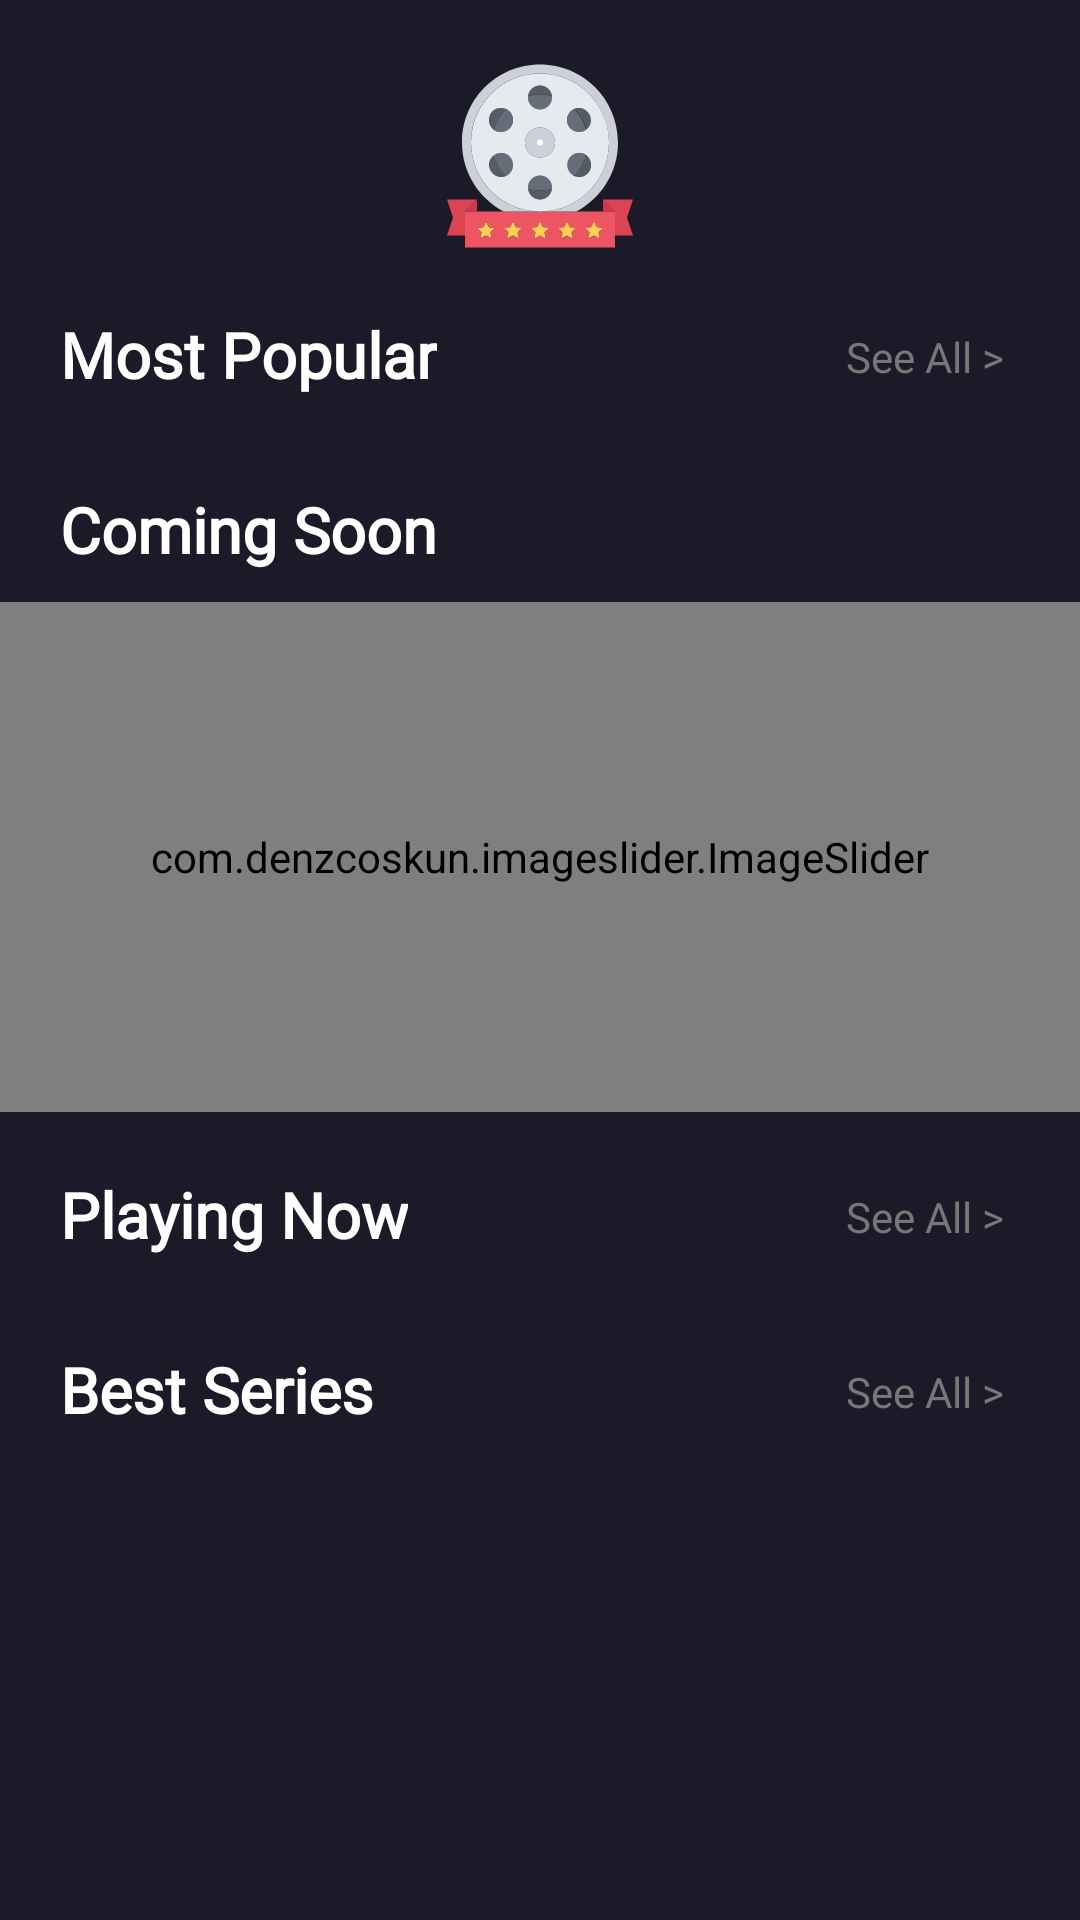

Here is an Android app screen rendered from its layout file. Give the layout XML and the strings, colors and styles it references.
<!-- AndroidManifest.xml: application theme CriticineSplash -->
<!-- res/layout/fragment_home.xml -->
<?xml version="1.0" encoding="utf-8"?>
<androidx.constraintlayout.widget.ConstraintLayout xmlns:android="http://schemas.android.com/apk/res/android"
    xmlns:app="http://schemas.android.com/apk/res-auto"
    xmlns:tools="http://schemas.android.com/tools"
    android:layout_width="match_parent"
    android:layout_height="match_parent"
    android:background="@color/backgroundColor"
    tools:context=".activities.mainActivity.fragments.home.HomeFragment">

    <ScrollView
        android:layout_width="match_parent"
        android:layout_height="match_parent"
        android:orientation="vertical"
        android:scrollbars="none"
        app:layout_constraintBottom_toBottomOf="parent"
        app:layout_constraintEnd_toEndOf="parent"
        app:layout_constraintHorizontal_bias="0.5"
        app:layout_constraintStart_toStartOf="parent"
        app:layout_constraintTop_toTopOf="parent"
        app:layout_constraintVertical_bias="0.5">

        <LinearLayout
            android:layout_width="match_parent"
            android:layout_height="wrap_content"
            android:orientation="vertical">

            <ImageView
                android:id="@+id/appLogoTop"
                android:layout_width="wrap_content"
                android:layout_height="wrap_content"
                android:layout_gravity="center_horizontal"
                android:layout_marginTop="@dimen/app_side_margin"
                android:src="@drawable/ic_app_logo" />

            <LinearLayout
                android:layout_width="match_parent"
                android:layout_height="wrap_content"
                android:orientation="vertical"
                app:layout_constraintBottom_toBottomOf="parent"
                app:layout_constraintEnd_toEndOf="parent"
                app:layout_constraintHorizontal_bias="0.5"
                app:layout_constraintStart_toStartOf="parent"
                app:layout_constraintTop_toBottomOf="@+id/appLogoTopLeft">

                <androidx.constraintlayout.widget.ConstraintLayout
                    android:layout_width="match_parent"
                    android:layout_height="wrap_content"
                    android:layout_marginTop="@dimen/app_side_margin">

                    <TextView
                        android:id="@+id/MostPopularTV"
                        style="@style/smallHeadings"
                        android:layout_marginStart="@dimen/app_side_margin"
                        android:text="Most Popular"
                        android:textFontWeight="600"
                        app:layout_constraintBottom_toBottomOf="parent"
                        app:layout_constraintStart_toStartOf="parent"
                        app:layout_constraintTop_toTopOf="parent"
                        app:layout_constraintVertical_bias="0.5" />

                    <TextView
                        android:id="@+id/seeAllTV1"
                        android:layout_width="58dp"
                        android:layout_height="18dp"
                        android:layout_gravity="center"
                        android:layout_marginEnd="@dimen/app_side_margin"
                        android:fontFamily="@font/open_sans_regular"
                        android:text="See All >"
                        android:textColor="@color/lightGrey"
                        android:textFontWeight="400"
                        app:layout_constraintBottom_toBottomOf="@+id/MostPopularTV"
                        app:layout_constraintEnd_toEndOf="parent"
                        app:layout_constraintTop_toTopOf="@+id/MostPopularTV" />

                </androidx.constraintlayout.widget.ConstraintLayout>

                <androidx.recyclerview.widget.RecyclerView
                    android:id="@+id/popularMovieScrollRV"
                    android:layout_width="match_parent"
                    android:layout_height="wrap_content"
                    android:layout_marginTop="10dp"
                    android:clipToPadding="false"
                    android:orientation="horizontal"
                    android:paddingHorizontal="15dp"
                    app:layoutManager="androidx.recyclerview.widget.LinearLayoutManager"
                    tools:itemCount="4"
                    tools:listitem="@layout/item_home_screen" />

            </LinearLayout>

            <LinearLayout
                android:layout_width="match_parent"
                android:layout_height="match_parent"
                android:layout_marginTop="@dimen/app_side_margin"
                android:orientation="vertical">

                <TextView
                    android:id="@+id/comingSoonTV"
                    style="@style/smallHeadings"
                    android:layout_width="wrap_content"
                    android:layout_height="wrap_content"
                    android:layout_gravity="left"
                    android:layout_marginHorizontal="@dimen/app_side_margin"
                    android:text="Coming Soon"
                    android:textFontWeight="600"
                    tools:ignore="RtlHardcoded" />

                <com.denzcoskun.imageslider.ImageSlider
                    android:id="@+id/myImageSlider"
                    android:layout_width="match_parent"
                    android:layout_height="170dp"
                    android:layout_marginTop="10dp"
                    android:clipToPadding="false"
                    android:paddingHorizontal="20dp"
                    app:iss_auto_cycle="true"
                    app:iss_corner_radius="@integer/slider_radius"
                    app:iss_delay="2000"
                    app:iss_period="2000"
                    app:iss_selected_dot="@drawable/slider_dot_selected"
                    app:iss_unselected_dot="@drawable/slider_dot_notselected" />

            </LinearLayout>

            <LinearLayout
                android:layout_width="match_parent"
                android:layout_height="match_parent"
                android:orientation="vertical">

                <androidx.constraintlayout.widget.ConstraintLayout
                    android:layout_width="match_parent"
                    android:layout_height="wrap_content"
                    android:layout_marginTop="@dimen/app_side_margin">

                    <TextView
                        android:id="@+id/playingNowTV"
                        style="@style/smallHeadings"
                        android:layout_marginStart="@dimen/app_side_margin"
                        android:text="Playing Now"
                        android:textFontWeight="600"
                        app:layout_constraintBottom_toBottomOf="parent"
                        app:layout_constraintStart_toStartOf="parent"
                        app:layout_constraintTop_toTopOf="parent"
                        app:layout_constraintVertical_bias="0.5" />

                    <TextView
                        android:id="@+id/seeAllTV2"
                        android:layout_width="58dp"
                        android:layout_height="18dp"
                        android:layout_gravity="center"
                        android:layout_marginEnd="@dimen/app_side_margin"
                        android:fontFamily="@font/open_sans_regular"
                        android:text="See All >"
                        android:textColor="@color/lightGrey"
                        android:textFontWeight="400"
                        app:layout_constraintBottom_toBottomOf="@+id/playingNowTV"
                        app:layout_constraintEnd_toEndOf="parent"
                        app:layout_constraintTop_toTopOf="@+id/playingNowTV" />

                </androidx.constraintlayout.widget.ConstraintLayout>

                <androidx.recyclerview.widget.RecyclerView
                    android:id="@+id/playingNowMovieScrollRV"
                    android:layout_width="match_parent"
                    android:layout_height="wrap_content"
                    android:layout_marginTop="10dp"
                    android:clipToPadding="false"
                    android:orientation="horizontal"
                    android:paddingHorizontal="15dp"
                    app:layoutManager="androidx.recyclerview.widget.LinearLayoutManager"
                    tools:itemCount="4"
                    tools:listitem="@layout/item_home_screen" />

            </LinearLayout>

            <LinearLayout
                android:layout_width="match_parent"
                android:layout_height="match_parent"
                android:orientation="vertical">

                <androidx.constraintlayout.widget.ConstraintLayout
                    android:layout_width="match_parent"
                    android:layout_height="wrap_content"
                    android:layout_marginTop="@dimen/app_side_margin">

                    <TextView
                        android:id="@+id/bestSeriesTV"
                        style="@style/smallHeadings"
                        android:layout_marginStart="@dimen/app_side_margin"
                        android:text="Best Series"
                        android:textFontWeight="600"
                        app:layout_constraintBottom_toBottomOf="parent"
                        app:layout_constraintStart_toStartOf="parent"
                        app:layout_constraintTop_toTopOf="parent"
                        app:layout_constraintVertical_bias="0.5" />

                    <TextView
                        android:id="@+id/seeAllTV3"
                        android:layout_width="58dp"
                        android:layout_height="18dp"
                        android:layout_gravity="center"
                        android:layout_marginEnd="@dimen/app_side_margin"
                        android:fontFamily="@font/open_sans_regular"
                        android:text="See All >"
                        android:textColor="@color/lightGrey"
                        android:textFontWeight="400"
                        app:layout_constraintBottom_toBottomOf="@+id/bestSeriesTV"
                        app:layout_constraintEnd_toEndOf="parent"
                        app:layout_constraintTop_toTopOf="@+id/bestSeriesTV" />

                </androidx.constraintlayout.widget.ConstraintLayout>

                <androidx.recyclerview.widget.RecyclerView
                    android:id="@+id/bestSeriesScrollRV"
                    android:layout_width="match_parent"
                    android:layout_height="wrap_content"
                    android:layout_marginTop="10dp"
                    android:layout_marginBottom="@dimen/app_side_margin"
                    android:clipToPadding="false"
                    android:orientation="horizontal"
                    android:paddingHorizontal="15dp"
                    app:layoutManager="androidx.recyclerview.widget.LinearLayoutManager"
                    tools:itemCount="4"
                    tools:listitem="@layout/item_home_screen" />

            </LinearLayout>

        </LinearLayout>

    </ScrollView>

</androidx.constraintlayout.widget.ConstraintLayout>
<!-- res/layout/item_home_screen.xml (included above) -->
<?xml version="1.0" encoding="utf-8"?>
<com.makeramen.roundedimageview.RoundedImageView xmlns:android="http://schemas.android.com/apk/res/android"
    xmlns:app="http://schemas.android.com/apk/res-auto"
    android:id="@+id/horizontalMovieScrollIV"
    android:layout_width="160dp"
    android:layout_height="220dp"
    android:layout_marginHorizontal="5dp"
    android:scaleType="centerCrop"
    android:src="@drawable/moview_poster1"
    app:riv_corner_radius="12dp" />
<!-- resources referenced by this layout -->
<resources>
  <color name="backgroundColor">#1C1A29</color>
  <color name="lightGrey">#777777</color>
  <dimen name="app_side_margin">20dp</dimen>
  <!-- drawable ic_app_logo: vector/xml drawable (drawable, 5030 chars, omitted) -->
  <!-- drawable moview_poster1: png bitmap (drawable, 70295 bytes) -->
  <!-- drawable slider_dot_notselected (drawable) -->
  <?xml version="1.0" encoding="utf-8"?>
  <shape xmlns:android="http://schemas.android.com/apk/res/android"
      android:shape="oval">
  
      <size
          android:width="7dp"
          android:height="7dp" />
      <corners android:radius="100dp" />
      <solid android:color="@color/white" />
  
  </shape>
  <!-- drawable slider_dot_selected (drawable) -->
  <?xml version="1.0" encoding="utf-8"?>
  <shape xmlns:android="http://schemas.android.com/apk/res/android"
      android:shape="oval">
  
      <size
          android:width="7dp"
          android:height="7dp" />
      <corners android:radius="100dp" />
      <solid android:color="@color/bottomNavBarSelected" />
  
  </shape>
  <integer name="slider_radius">35</integer>
  <style name="smallHeadings" parent="Widget.MaterialComponents.TextView">
          <item name="android:textColor">@color/white</item>
          <item name="fontFamily">@font/open_sans_regular</item>
          <item name="android:layout_height">wrap_content</item>
          <item name="android:layout_width">wrap_content</item>
          <item name="android:layout_gravity">center</item>
          <item name="android:textSize">21sp</item>
      </style>
  <style name="CriticineSplash" parent="Theme.MaterialComponents.Light.NoActionBar">
          <item name="android:windowBackground">
              @drawable/splash_image
          </item>
          <item name="android:statusBarColor">#1C1A29</item>
      </style>
  <color name="white">#FFFFFFFF</color>
  <color name="bottomNavBarSelected">#E82626</color>
  <!-- drawable splash_image (drawable) -->
  <?xml version="1.0" encoding="utf-8"?>
  <layer-list xmlns:android="http://schemas.android.com/apk/res/android">
  
      <item android:drawable="@drawable/splash_background_image" />
  
      <item android:drawable="@color/splashBackground" />
  
      <item
          android:width="200dp"
          android:height="200dp"
          android:drawable="@drawable/ic_app_logo"
          android:gravity="center" />
  
  </layer-list>
  <!-- drawable splash_background_image: jpeg bitmap (drawable, 360729 bytes) -->
  <color name="splashBackground">#D9171424</color>
</resources>
